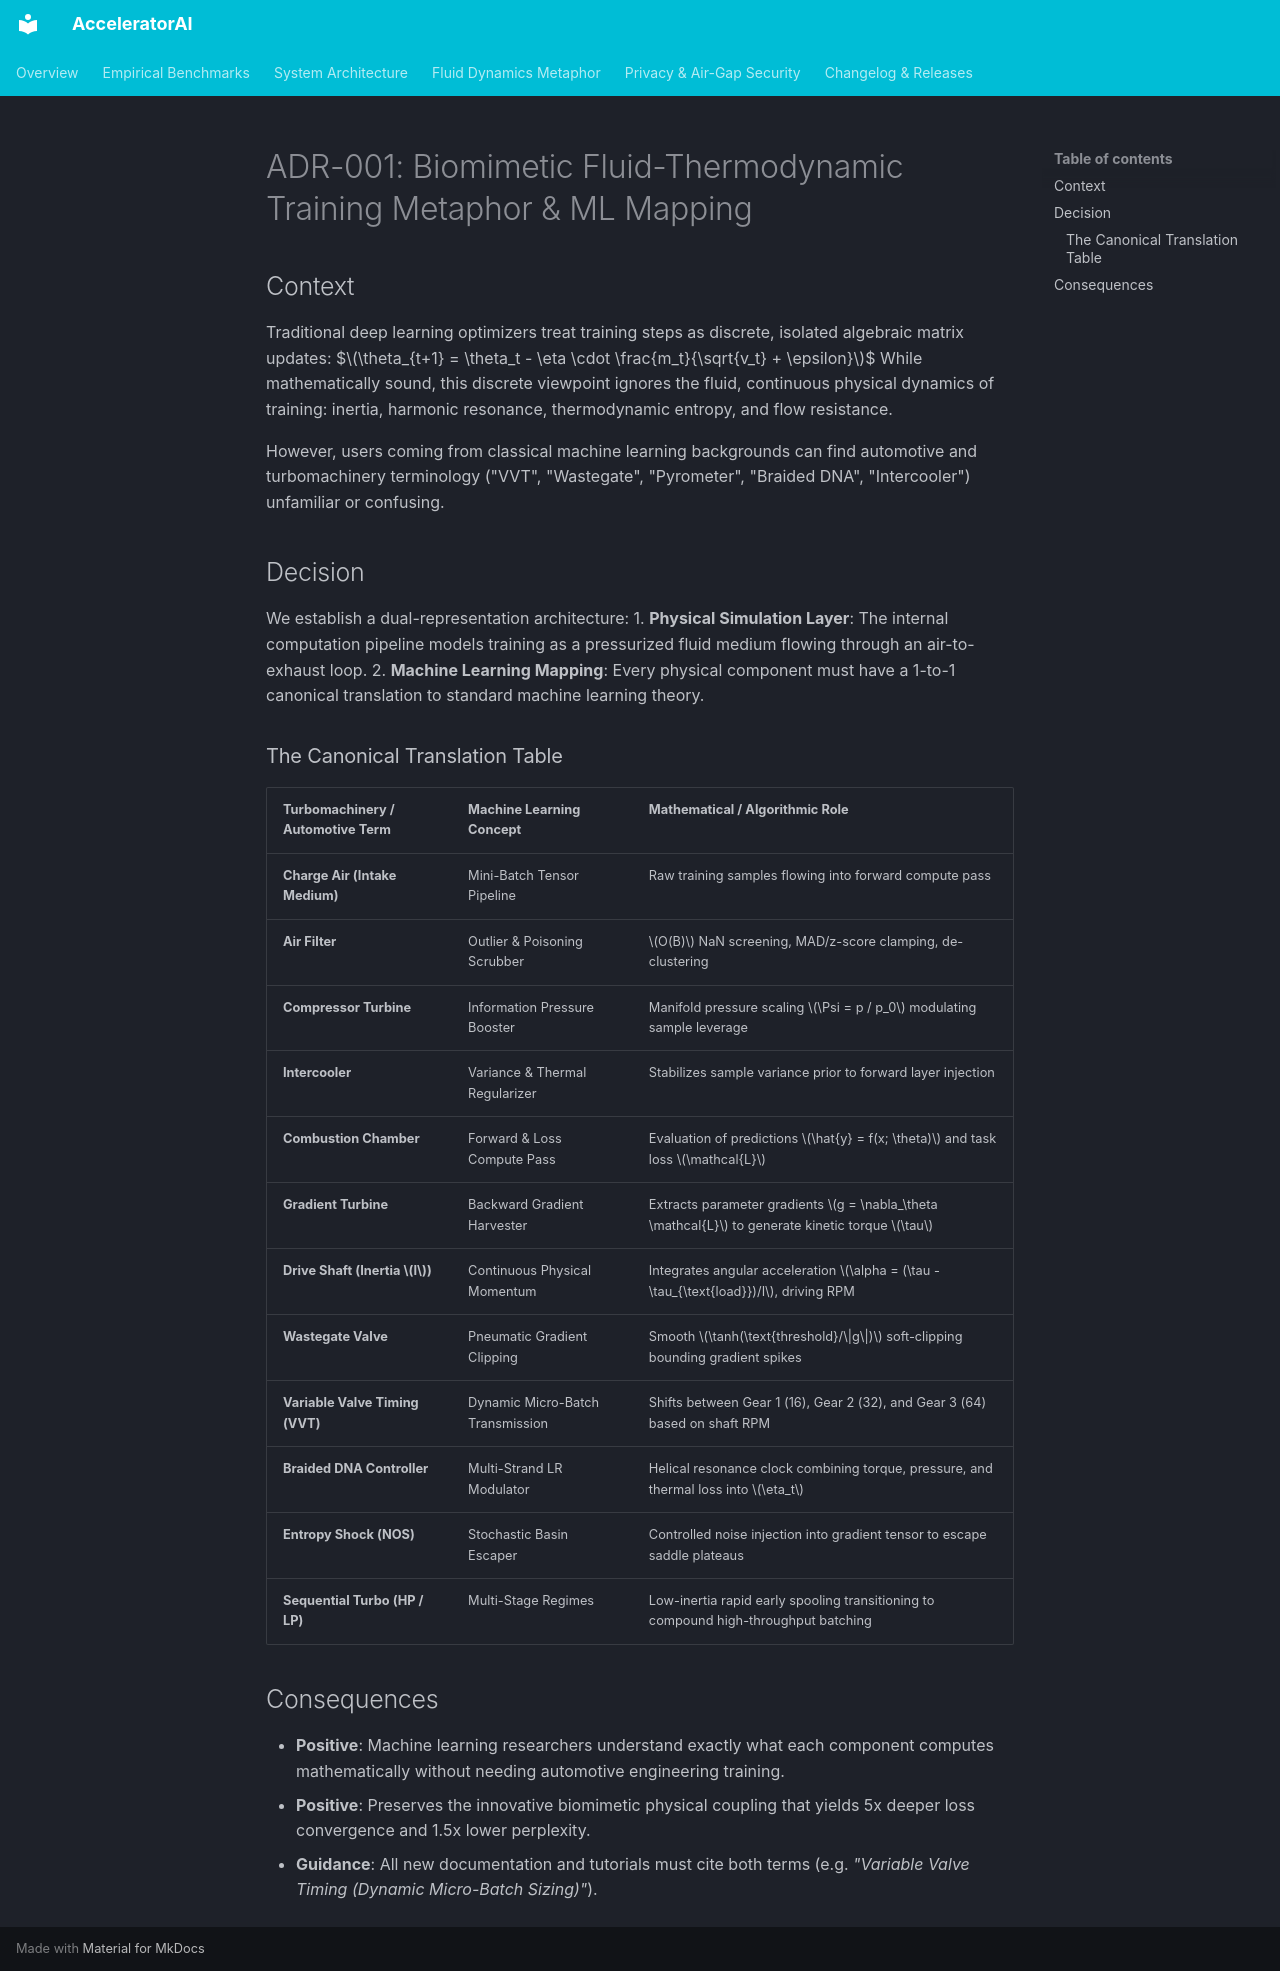

repository: V1B3hR/AcceleratorAI · page: adr/ADR-001-biomimetic-fluid-metaphor/index.html · generator: mkdocs

# ADR-001: Biomimetic Fluid-Thermodynamic Training Metaphor & ML Mapping

## Context
Traditional deep learning optimizers treat training steps as discrete, isolated algebraic matrix updates:
$$\theta_{t+1} = \theta_t - \eta \cdot \frac{m_t}{\sqrt{v_t} + \epsilon}$$
While mathematically sound, this discrete viewpoint ignores the fluid, continuous physical dynamics of training: inertia, harmonic resonance, thermodynamic entropy, and flow resistance. 

However, users coming from classical machine learning backgrounds can find automotive and turbomachinery terminology ("VVT", "Wastegate", "Pyrometer", "Braided DNA", "Intercooler") unfamiliar or confusing.

## Decision
We establish a dual-representation architecture:
1. **Physical Simulation Layer**: The internal computation pipeline models training as a pressurized fluid medium flowing through an air-to-exhaust loop.
2. **Machine Learning Mapping**: Every physical component must have a 1-to-1 canonical translation to standard machine learning theory.

### The Canonical Translation Table

| Turbomachinery / Automotive Term | Machine Learning Concept | Mathematical / Algorithmic Role |
| :--- | :--- | :--- |
| **Charge Air (Intake Medium)** | Mini-Batch Tensor Pipeline | Raw training samples flowing into forward compute pass |
| **Air Filter** | Outlier & Poisoning Scrubber | $O(B)$ NaN screening, MAD/z-score clamping, de-clustering |
| **Compressor Turbine** | Information Pressure Booster | Manifold pressure scaling $\Psi = p / p_0$ modulating sample leverage |
| **Intercooler** | Variance & Thermal Regularizer | Stabilizes sample variance prior to forward layer injection |
| **Combustion Chamber** | Forward & Loss Compute Pass | Evaluation of predictions $\hat{y} = f(x; \theta)$ and task loss $\mathcal{L}$ |
| **Gradient Turbine** | Backward Gradient Harvester | Extracts parameter gradients $g = \nabla_\theta \mathcal{L}$ to generate kinetic torque $\tau$ |
| **Drive Shaft (Inertia $I$)** | Continuous Physical Momentum | Integrates angular acceleration $\alpha = (\tau - \tau_{\text{load}})/I$, driving RPM |
| **Wastegate Valve** | Pneumatic Gradient Clipping | Smooth $\tanh(\text{threshold}/\|g\|)$ soft-clipping bounding gradient spikes |
| **Variable Valve Timing (VVT)** | Dynamic Micro-Batch Transmission | Shifts between Gear 1 (16), Gear 2 (32), and Gear 3 (64) based on shaft RPM |
| **Braided DNA Controller** | Multi-Strand LR Modulator | Helical resonance clock combining torque, pressure, and thermal loss into $\eta_t$ |
| **Entropy Shock (NOS)** | Stochastic Basin Escaper | Controlled noise injection into gradient tensor to escape saddle plateaus |
| **Sequential Turbo (HP / LP)** | Multi-Stage Regimes | Low-inertia rapid early spooling transitioning to compound high-throughput batching |

## Consequences
- **Positive**: Machine learning researchers understand exactly what each component computes mathematically without needing automotive engineering training.
- **Positive**: Preserves the innovative biomimetic physical coupling that yields 5x deeper loss convergence and 1.5x lower perplexity.
- **Guidance**: All new documentation and tutorials must cite both terms (e.g. *"Variable Valve Timing (Dynamic Micro-Batch Sizing)"*).
